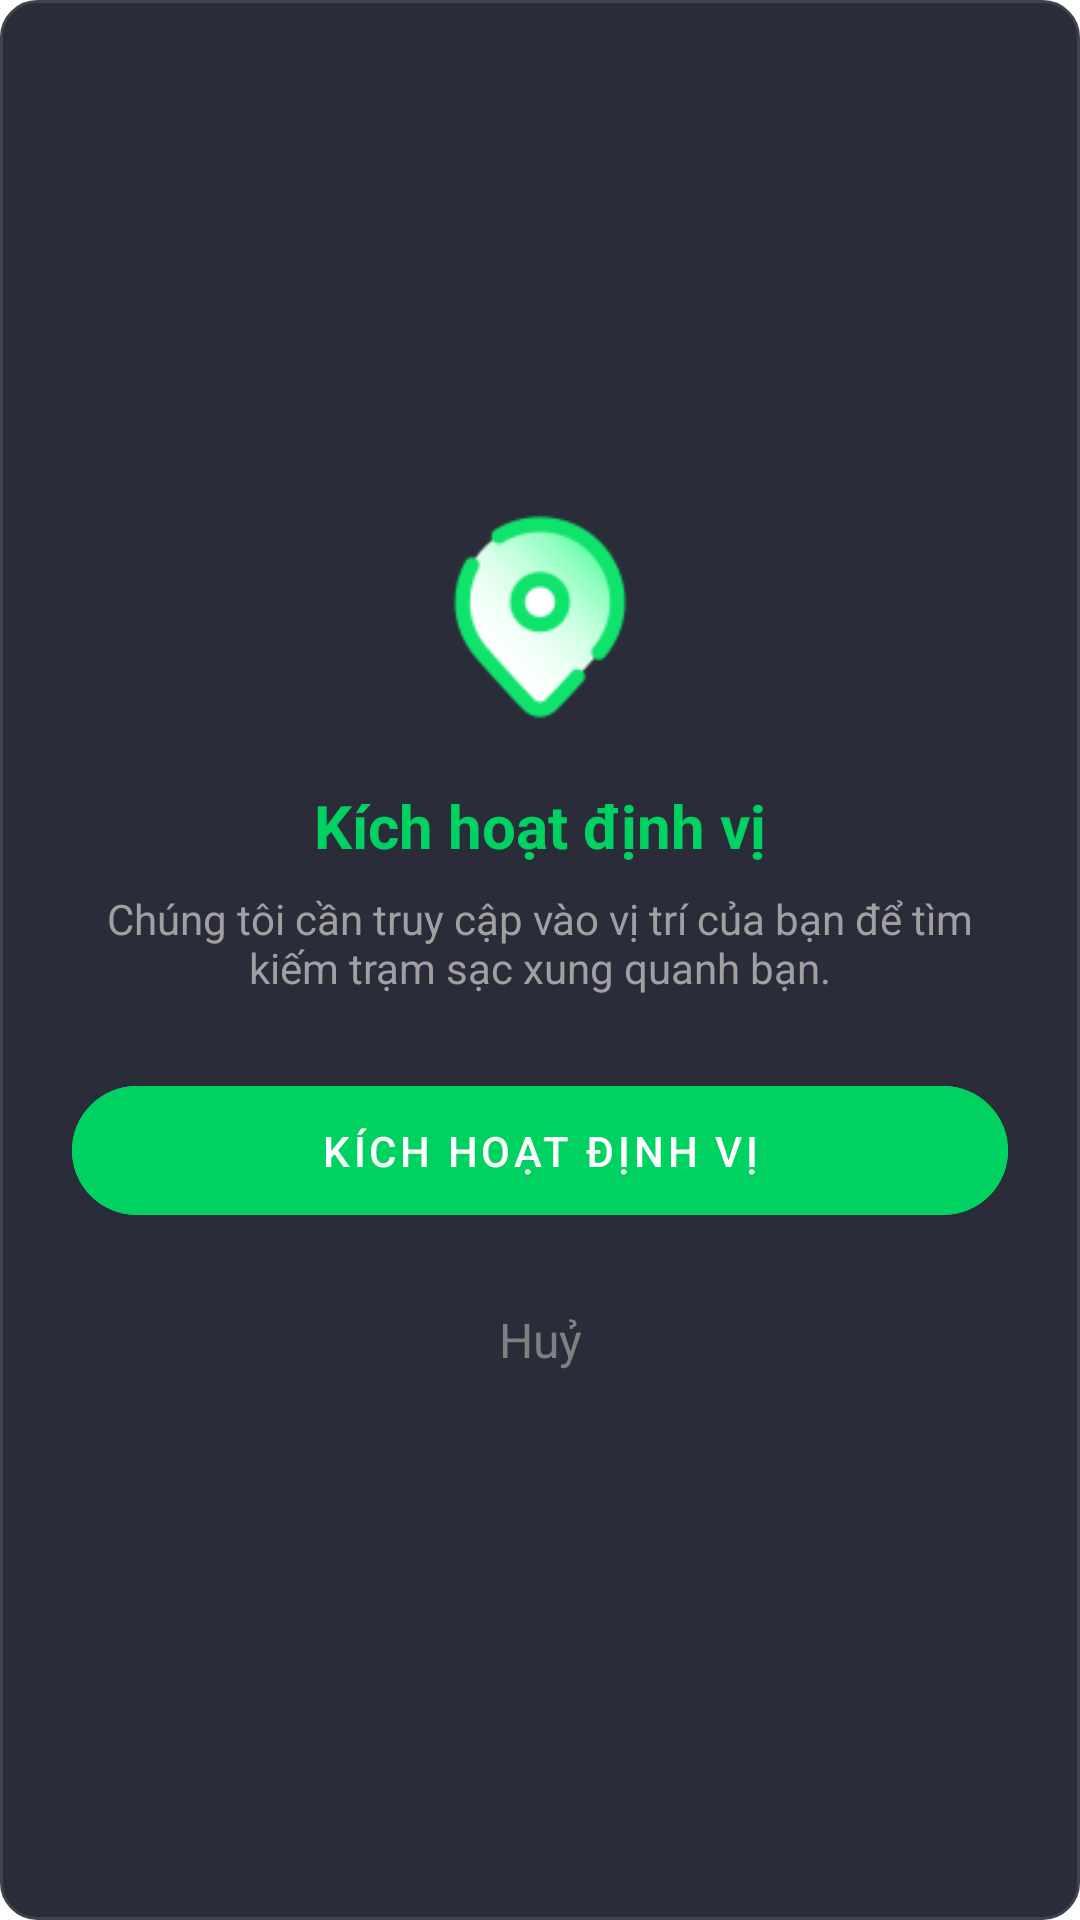

This screen was rendered from an Android layout file. Write that file and the resources it references.
<!-- AndroidManifest.xml: application theme Theme.VoltApp -->
<!-- res/layout/dialog_kich_hoat_dinh_vi.xml -->
<?xml version="1.0" encoding="utf-8"?>
<LinearLayout xmlns:android="http://schemas.android.com/apk/res/android"
    xmlns:app="http://schemas.android.com/apk/res-auto"
    android:layout_width="match_parent"
    android:layout_height="wrap_content"
    android:background="@drawable/bg_otp_box"
    android:gravity="center"
    android:orientation="vertical"
    android:padding="24dp">

    <ImageView
        android:layout_width="80dp"
        android:layout_height="80dp"
        android:src="@drawable/location" />

    <TextView
        android:layout_width="wrap_content"
        android:layout_height="wrap_content"
        android:layout_marginTop="16dp"
        android:text="Kích hoạt định vị"
        android:textColor="@color/XANH_NEON"
        android:textSize="20sp"
        android:textStyle="bold" />

    <TextView
        android:layout_width="match_parent"
        android:layout_height="wrap_content"
        android:layout_marginTop="8dp"
        android:gravity="center"
        android:text="Chúng tôi cần truy cập vào vị trí của bạn để tìm kiếm trạm sạc xung quanh bạn."
        android:textColor="#A0A0A0"
        android:textSize="14sp" />

    <com.google.android.material.button.MaterialButton
        android:id="@+id/BTN_DONG_Y_DINH_VI"
        android:layout_width="match_parent"
        android:layout_height="55dp"
        android:layout_marginTop="24dp"
        android:backgroundTint="@color/XANH_NEON"
        android:text="Kích hoạt định vị"
        android:textColor="@color/white"
        app:cornerRadius="28dp" />

    <TextView
        android:id="@+id/BTN_HUY_DINH_VI"
        android:layout_width="match_parent"
        android:layout_height="55dp"
        android:layout_marginTop="8dp"
        android:gravity="center"
        android:text="Huỷ"
        android:textColor="#808080"
        android:textSize="16sp" />
</LinearLayout>
<!-- resources referenced by this layout -->
<resources>
  <color name="XANH_NEON">#00D261</color>
  <color name="white">#FFFFFFFF</color>
  <!-- drawable bg_otp_box (drawable) -->
  <?xml version="1.0" encoding="utf-8"?>
  <shape xmlns:android="http://schemas.android.com/apk/res/android">
      <solid android:color="@color/XAM_NUT" />
      <corners android:radius="12dp" />
      <stroke android:width="1dp" android:color="@color/VIEN_OTP" />
  </shape>
  <!-- drawable location: png bitmap (drawable, 3600 bytes) -->
  <style name="Theme.VoltApp" parent="Theme.MaterialComponents.DayNight.NoActionBar">
          <item name="colorPrimary">@color/XANH_NEON</item>
          <item name="colorPrimaryVariant">@color/XANH_NEON</item>
          <item name="colorOnPrimary">@color/white</item>
          <item name="android:statusBarColor">@color/DEN_NEN</item>
      </style>
  <color name="XAM_NUT">#2A2D39</color>
  <color name="VIEN_OTP">#3E424D</color>
  <color name="DEN_NEN">#16181F</color>
</resources>
